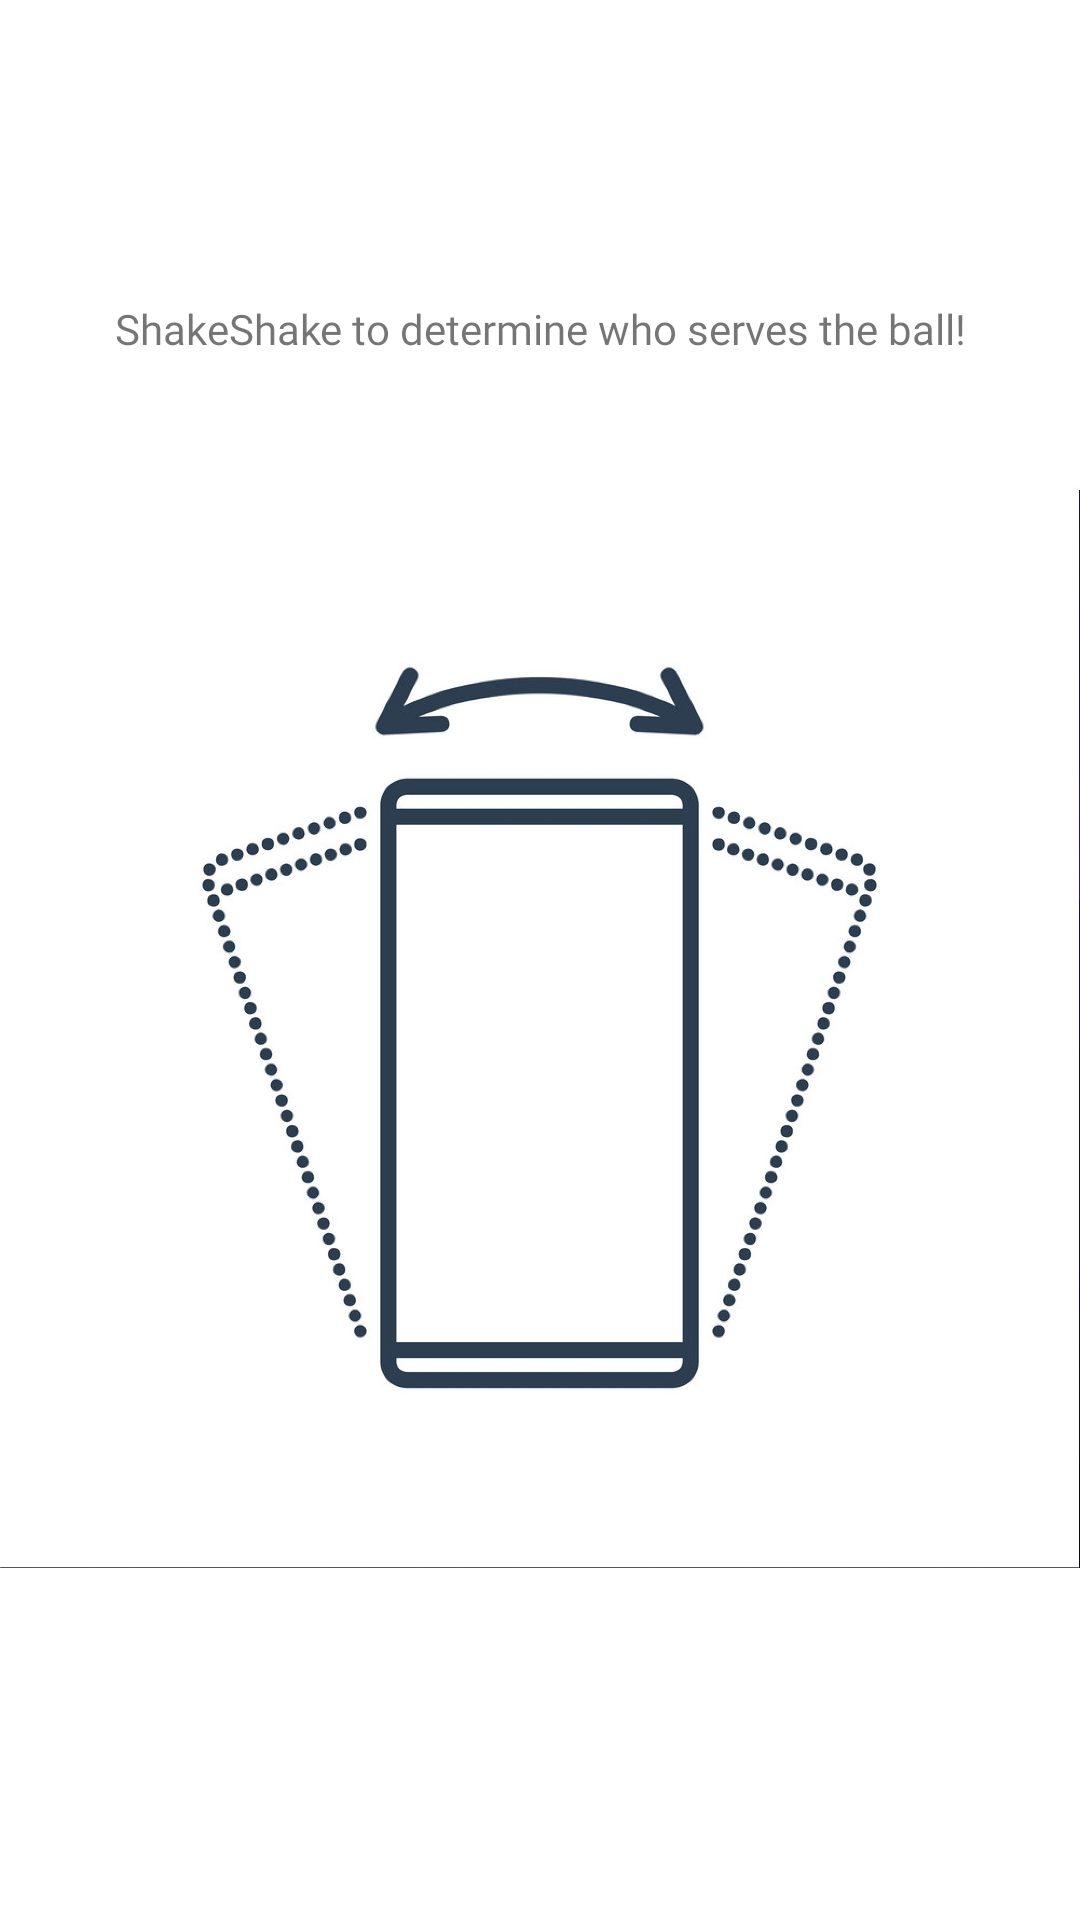

This screen was rendered from an Android layout file. Write that file and the resources it references.
<!-- AndroidManifest.xml: application theme Theme.TennisMateAndCourt -->
<!-- res/layout/fragment_shake_find.xml -->
<?xml version="1.0" encoding="utf-8"?>
<FrameLayout xmlns:android="http://schemas.android.com/apk/res/android"
    xmlns:app="http://schemas.android.com/apk/res-auto"
    xmlns:tools="http://schemas.android.com/tools"
    android:layout_width="match_parent"
    android:layout_height="match_parent"
    tools:context=".ShakeFindFragment">

    <TextView
        android:id="@+id/textView2"
        android:layout_width="match_parent"
        android:layout_height="wrap_content"
        android:layout_marginTop="100dp"
        android:fontFamily="@font/baloo_bhaijaan"
        android:gravity="center"
        android:text="ShakeShake to determine who serves the ball!" />

    <ImageView
        android:id="@+id/imageView5"
        android:layout_width="wrap_content"
        android:layout_height="686dp"
        android:src="@drawable/shake" />
</FrameLayout>
<!-- resources referenced by this layout -->
<resources>
  <!-- drawable shake: png bitmap (drawable, 165363 bytes) -->
  <style name="Theme.TennisMateAndCourt" parent="Theme.MaterialComponents.DayNight.DarkActionBar">
          
          <item name="colorPrimary">@color/green_heavy</item>
          <item name="colorPrimaryVariant">@color/green_light</item>
          <item name="colorOnPrimary">@color/white</item>
          
          <item name="colorSecondary">@color/teal_200</item>
          <item name="colorSecondaryVariant">@color/teal_700</item>
          <item name="colorOnSecondary">@color/black</item>
          <item name="colorAccent">@color/material_purple_a700</item>
          
          <item name="android:statusBarColor" tools:targetApi="l">?attr/colorPrimaryVariant</item>
          
          <item name="windowNoTitle">true</item>
          <item name="windowActionBar">true</item>
      </style>
  <color name="green_heavy">#0E873E</color>
  <color name="green_light">#3FED18</color>
  <color name="white">#FFFFFFFF</color>
  <color name="teal_200">#FF03DAC5</color>
  <color name="teal_700">#FF018786</color>
  <color name="black">#FF000000</color>
  <color name="material_purple_a700">#AA00FF</color>
</resources>
